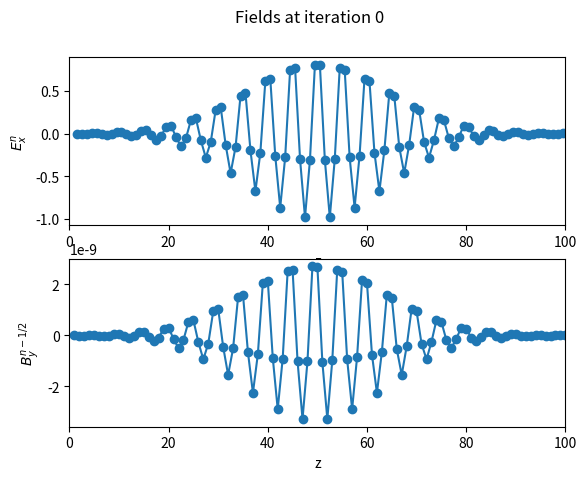
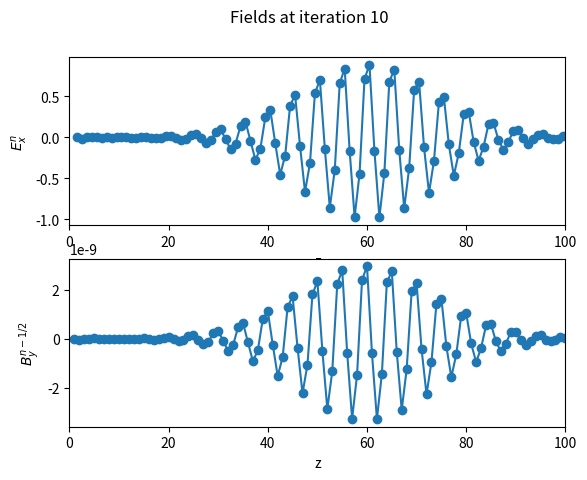
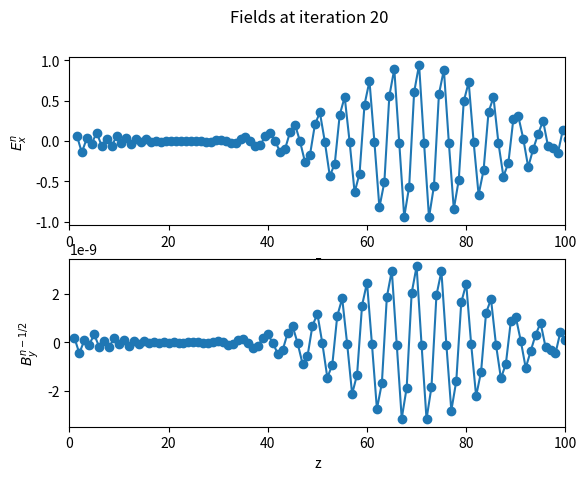
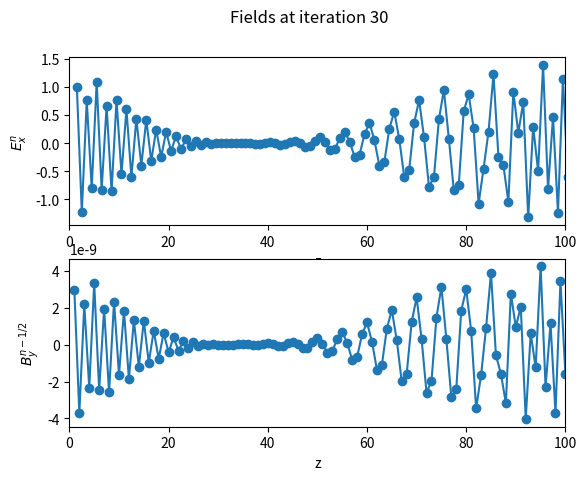
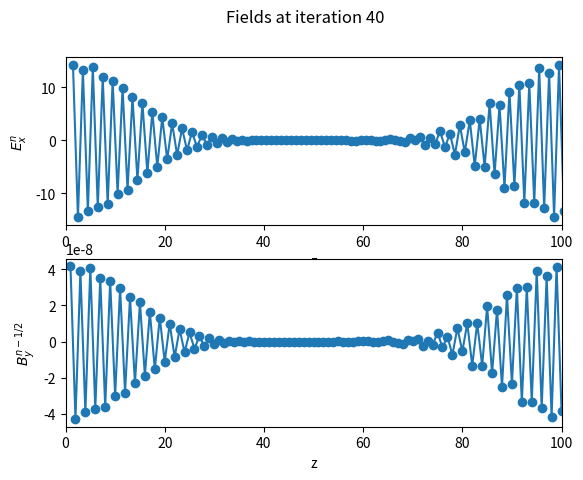
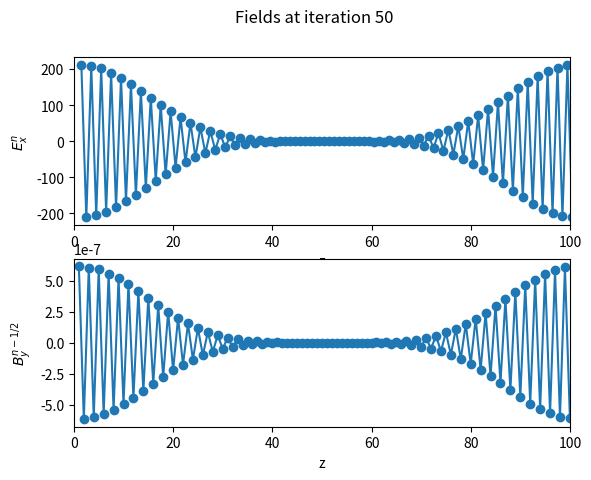
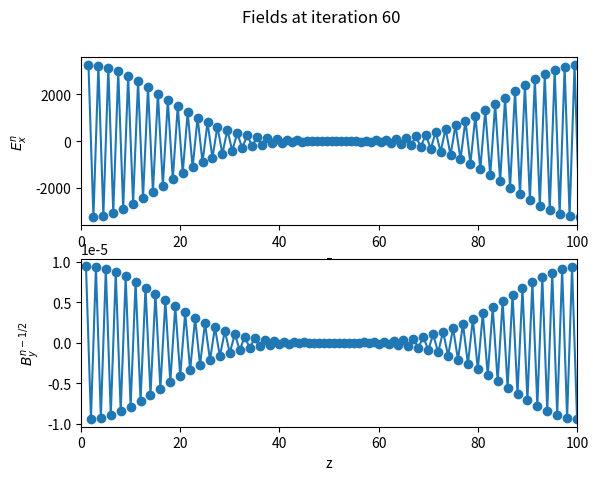
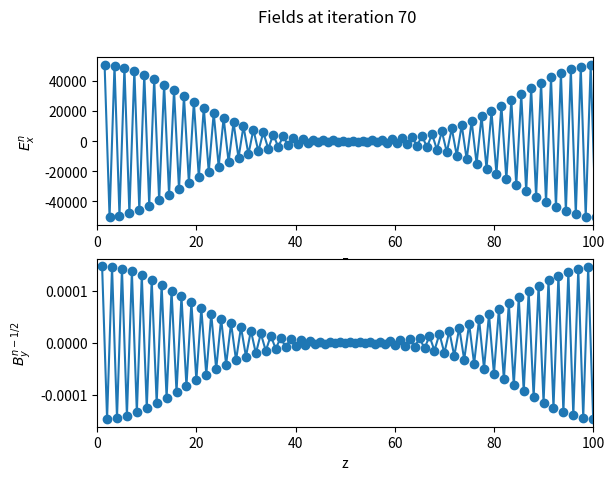
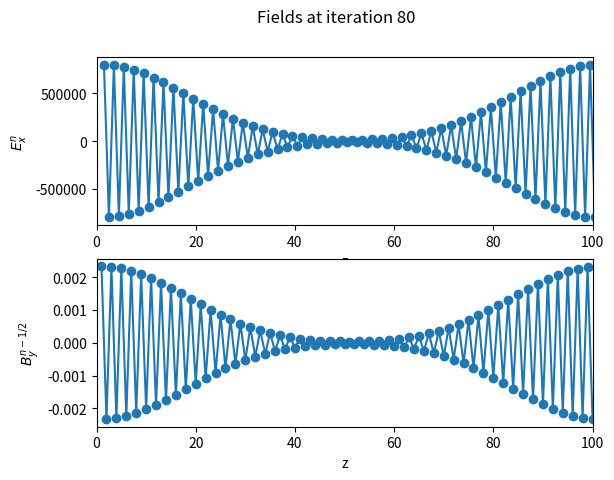
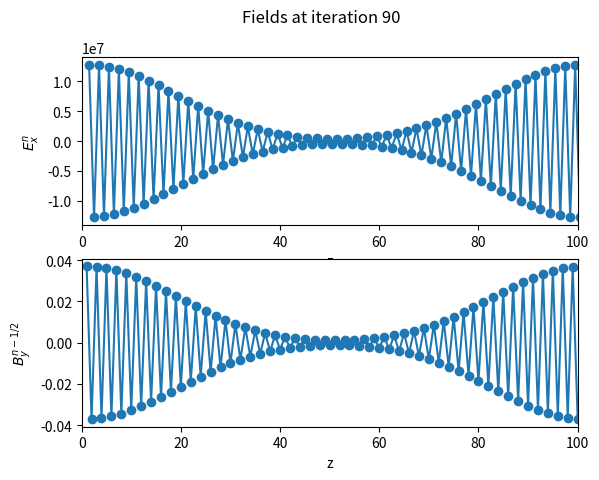
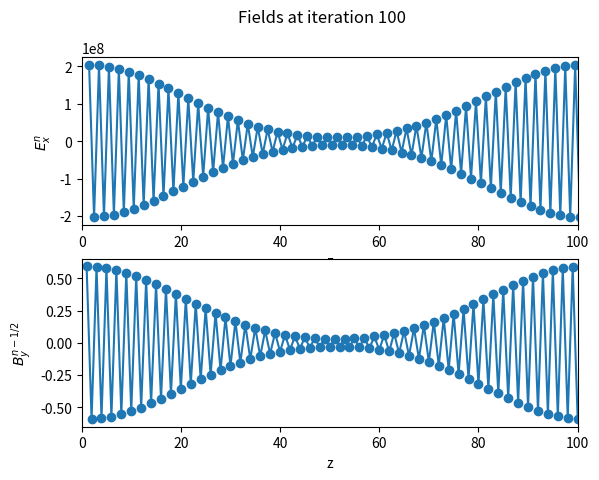

Write the Python code that produced these figures, in order.
"""
This script simulates the propagation of electromagnetic fields in 1D
Author: Remi Lehe

Usage
-----
- To run the code in non-interactive mode:
Type `python em_pic_1d.py`
"""
import os
import shutil # os and shutil are utility packages, that help manipulate files
import numpy as np
import matplotlib.pyplot as plt
from scipy.constants import c # Numerical value of the speed of light

class EM1DSolver(object):

    def __init__(self, Nz=100, Lz=100., dtcoef=1.):
        """
        Initialize the EM1DSolver object

        Parameters
        ----------
        Nz: int
           Number of grid points

        Lz: real
           Total length of the physical domain

        dtcoef: real
           The timestep will be:
           dt = dtcoef*dz/c  with dz = Lz/Nz
        """
        self.Nz = Nz
        self.dz = Lz/Nz  # Spacing between gridpoints along the z axis
        self.dt = dtcoef*self.dz/c  # Timestep of the simulation
        self.Lz = Lz

        self.n = 0  # Iteration number
        self.z = np.arange(1,Nz+1)*self.dz  # Position of the grid points
        self.Ex = np.zeros( Nz+2 )  # At iteration n, Ex[k] represents the 
                                # field at time n*dt and position (k + 1/2)*dz
        self.By = np.zeros( Nz+2 )  # At iteration n, By[k] represents the
                                # field at time (n - 1/2)*dz and position k*dz
        # The first and last element of Ex and By are ghost cell: they simply
        # duplicate the last-but-one and second element respectively
        # (periodic boundaries)

        # Initialize the field values with an oscillating function
        k = 2*np.pi/5. # Wavevector of the pulse
        L = 20.  # Length of the pulse
        def pulse_shape(z, t):
            return( np.cos(k*(z-c*t)) * np.exp(-(z-c*t-Lz/2)**2/L**2) )

        self.Ex[1:-1] = pulse_shape( self.z + 0.5*self.dz, 0 )
        self.By[1:-1] = 1./c * pulse_shape( self.z, -0.5*self.dt )


    def step(self, N_steps):
        """
        Perform `N_steps` iterations of the field update
        """
        print( 'Performing %d iterations' %N_steps )
        
        # Loop over the timesteps
        for i_step in range(N_steps):

            # Update the By field from time (n-1/2)*dt to time (n+1/2)*dt
            self.By[1:-1] = self.By[1:-1] \
                   - self.dt*(self.Ex[1:-1]-self.Ex[:-2])/self.dz
            # Apply periodic boundary conditions (do not modify)
            self.By[0] = self.By[self.Nz]
            self.By[self.Nz+1] = self.By[1]
            
            # Update the Ex field from time n*dt to time (n+1)*dt
            # Loop over the gridpoints
            self.Ex[1:-1] = self.Ex[1:-1] \
                   - c**2*self.dt*(self.By[2:]-self.By[1:-1])/self.dz
            # Apply periodic boundary conditions (do not modify)
            self.Ex[0] = self.Ex[self.Nz]
            self.Ex[self.Nz+1] = self.Ex[1]
    
            # Increment the iteration number
            self.n = self.n+1
    
    def plot_fields( self, save_figure=False ):
        """
        Plot the Ex and By field using matplotlib
        If save_figure is True, the plots are saved as PNG files,
        in a folder named `diagnostics`
        """
        print( 'Plotting the fields at iteration %d' %self.n )

        plt.clf()
        plt.suptitle('Fields at iteration %d' %self.n)
        # Plot of Ex
        plt.subplot(211)
        plt.plot( self.z+0.5*self.dz, self.Ex[1:-1], 'o-' )
        plt.xlim(0, self.Lz)
        plt.ylabel('$E_x^n$')
        plt.xlabel('z')
        # Plot of By
        plt.subplot(212)
        plt.plot( self.z, self.By[1:-1], 'o-' )
        plt.xlim(0, self.Lz)
        plt.ylabel('$B_y^{n-1/2}$')
        plt.xlabel('z')

        if save_figure is True:
            # Check that the diagnostics folder exists
            if os.path.exists('diagnostics') is False:
                os.mkdir('diagnostics')
            plt.savefig( "diagnostics/iteration%03d.png" %self.n)

if __name__ == '__main__':
    
    # Remove the diagnostics folder if it exists
    if os.path.exists('diagnostics') is True:
        shutil.rmtree('diagnostics')
    
    # Run Nz iterations (in 10 batches, with plotting inbetween)
    em = EM1DSolver( dtcoef=1.01 )
    for i in range( 10 ):
        em.plot_fields( save_figure=True )
        em.step( 10 )
    em.plot_fields( save_figure=True )
